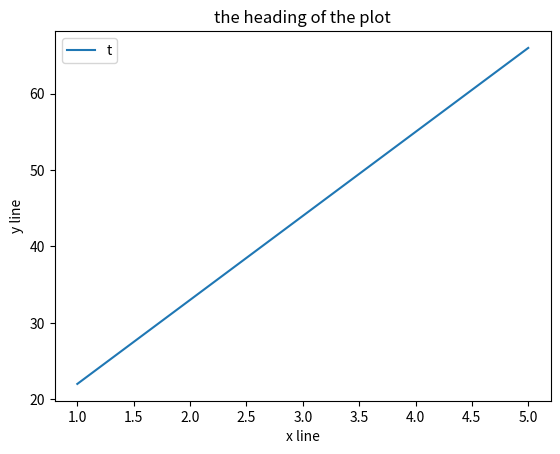

The script that saved this image:
# this is a refresher on matplotlib knowledge

import numpy as np
import matplotlib.pyplot as plt

x = [1, 2, 3, 4, 5]
y = [22, 33, 44, 55, 66]

plt.plot(x, y)
plt.legend('the legend')
plt.title('the heading of the plot')

plt.xlabel('x line')
plt.ylabel('y line')

print(plt.show())
